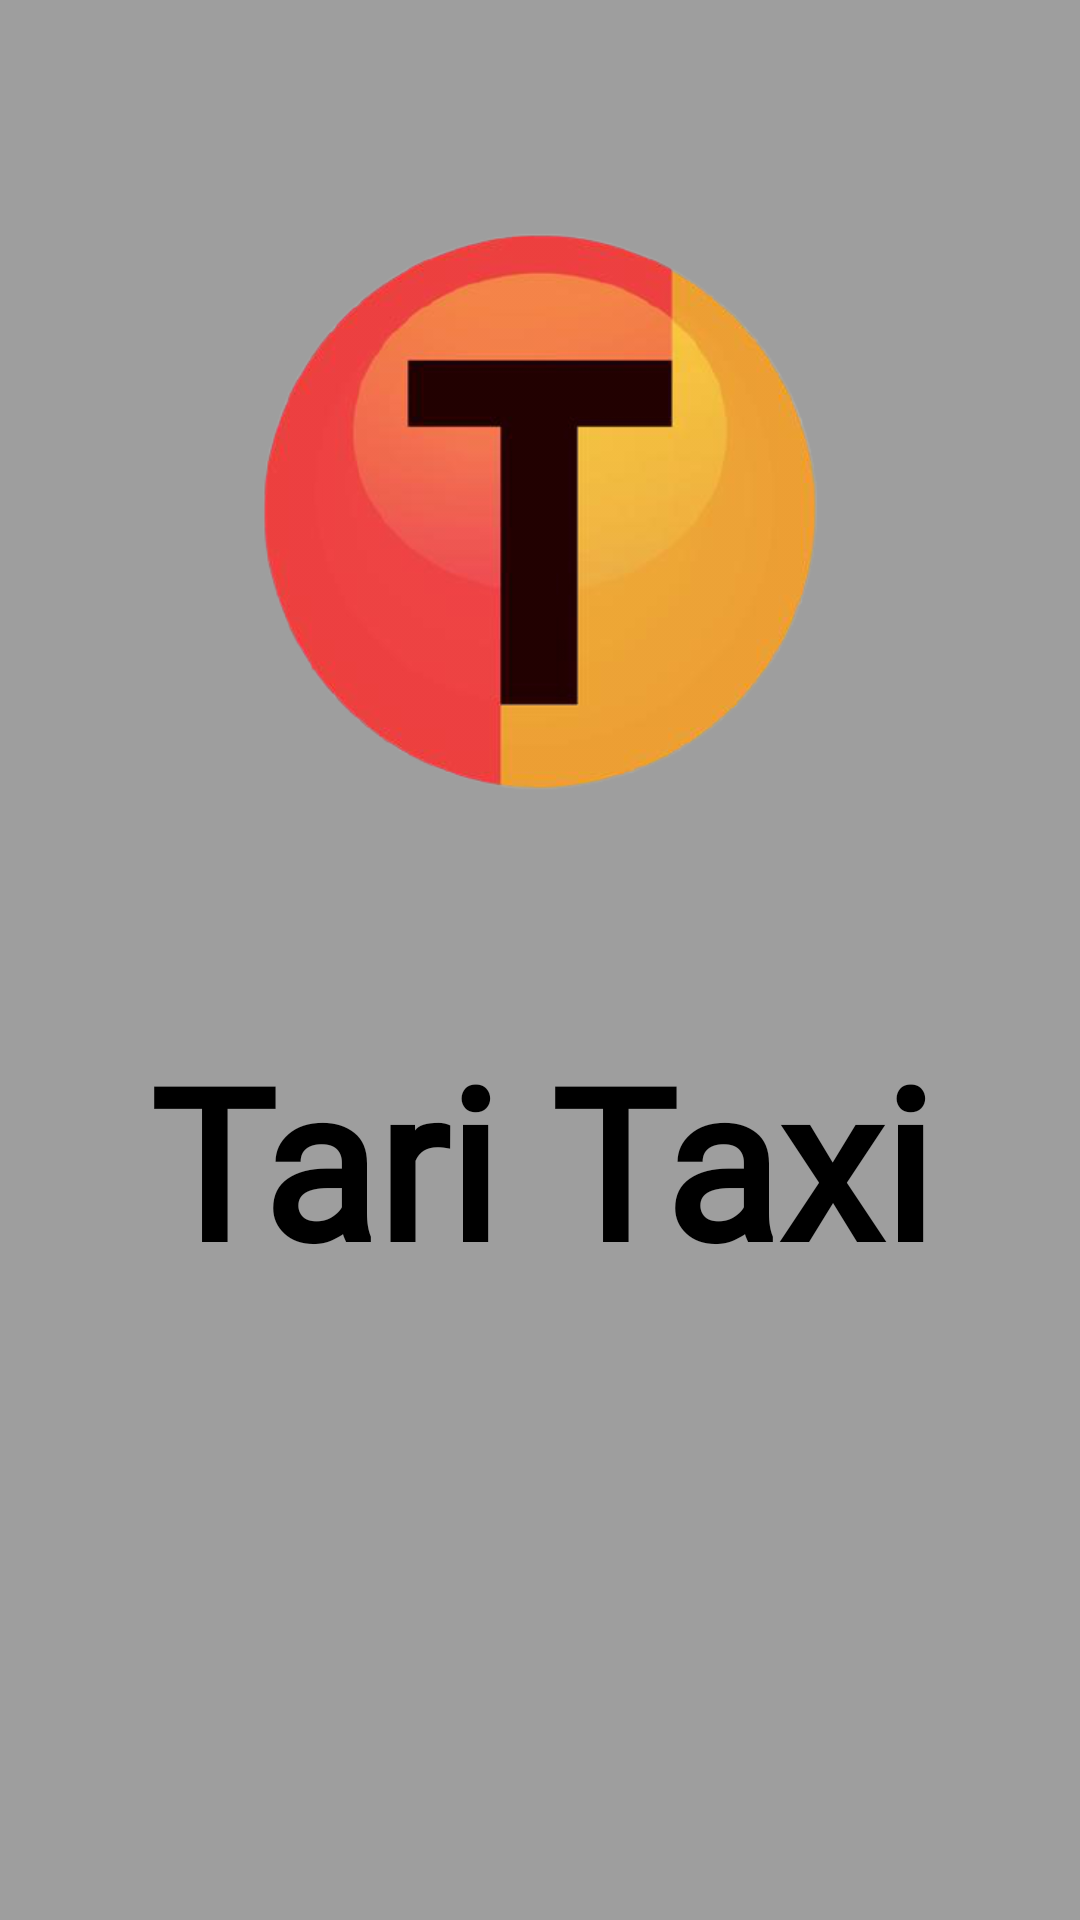

The Android layout XML behind this screen, and the referenced resources:
<!-- AndroidManifest.xml: application theme Theme.AplicacionProyecto -->
<!-- res/layout/activity_main.xml -->
<?xml version="1.0" encoding="utf-8"?>
<androidx.coordinatorlayout.widget.CoordinatorLayout xmlns:android="http://schemas.android.com/apk/res/android"
    xmlns:app="http://schemas.android.com/apk/res-auto"
    xmlns:tools="http://schemas.android.com/tools"
    android:layout_width="match_parent"
    android:layout_height="match_parent"
    android:fitsSystemWindows="true"
    android:background="@color/primarycolor"
    tools:context=".MainActivity">

    <LinearLayout
        android:layout_width="match_parent"
        android:layout_height="match_parent"
        android:orientation="vertical"
        >
        <ImageView
            android:layout_width="250dp"
            android:layout_height="250dp"
            android:src="@drawable/icon_app"
            android:layout_marginTop="50dp"
            android:layout_gravity="center"
            />
        <TextView
            android:layout_width="match_parent"
            android:layout_height="wrap_content"
            android:text="Tari Taxi"
            android:fontFamily="@font/bubblegum_sans"

            android:textAlignment="center"
            android:textColor="@color/black"
            android:textSize="70sp"
            android:layout_margin="40dp"
            android:textStyle="bold"
            />

        <LinearLayout
            android:layout_width="376dp"
            android:layout_height="243dp"
            android:layout_margin="20dp"
            android:gravity="bottom"
            android:orientation="horizontal">

            <Button
                android:id="@+id/btnConductor"
                android:layout_width="0dp"
                android:layout_height="wrap_content"
                android:layout_weight="1"
                android:textColor="@color/black"
                android:layout_margin="5dp"
                android:background="@drawable/rounded_botton"
                android:backgroundTint="@color/canela"
                android:text="SOY CONDUCTOR" />

            <Button
                android:id="@+id/btnCliente"
                android:layout_width="0dp"
                android:layout_height="wrap_content"
                android:layout_weight="1"
                android:layout_margin="5dp"
                android:textColor="@color/black"
                android:background="@drawable/rounded_botton"
                android:backgroundTint="@color/colorAccent"
                android:text="SOY CLIENTE" />

        </LinearLayout>

    </LinearLayout>

</androidx.coordinatorlayout.widget.CoordinatorLayout>
<!-- resources referenced by this layout -->
<resources>
  <color name="black">#FF000000</color>
  <color name="canela">#ee5350</color>
  <color name="colorAccent">#ef953e</color>
  <color name="primarycolor">#9E9E9E</color>
  <!-- drawable icon_app: png bitmap (drawable-hdpi, 168594 bytes) -->
  <!-- drawable rounded_botton (drawable) -->
  <?xml version="1.0" encoding="utf-8"?>
  <shape
      xmlns:android="http://schemas.android.com/apk/res/android"
      android:shape="rectangle"
      android:padding="10dp">
  <corners android:radius="40dp"></corners>
  </shape>
  <style name="Theme.AplicacionProyecto" parent="Theme.AppCompat.Light.NoActionBar">
          
          <item name="colorPrimary">@color/purple_500</item>
          <item name="colorPrimaryVariant">@color/purple_700</item>
          <item name="colorOnPrimary">@color/white</item>
          
          <item name="colorSecondary">@color/teal_200</item>
          <item name="colorSecondaryVariant">@color/teal_700</item>
          <item name="colorOnSecondary">@color/black</item>
          
          <item name="android:statusBarColor" tools:targetApi="l">?attr/colorPrimaryVariant</item>
          
      </style>
  <color name="purple_500">#FF6200EE</color>
  <color name="purple_700">#FF3700B3</color>
  <color name="white">#FFFFFFFF</color>
  <color name="teal_200">#FF03DAC5</color>
  <color name="teal_700">#FF018786</color>
</resources>
